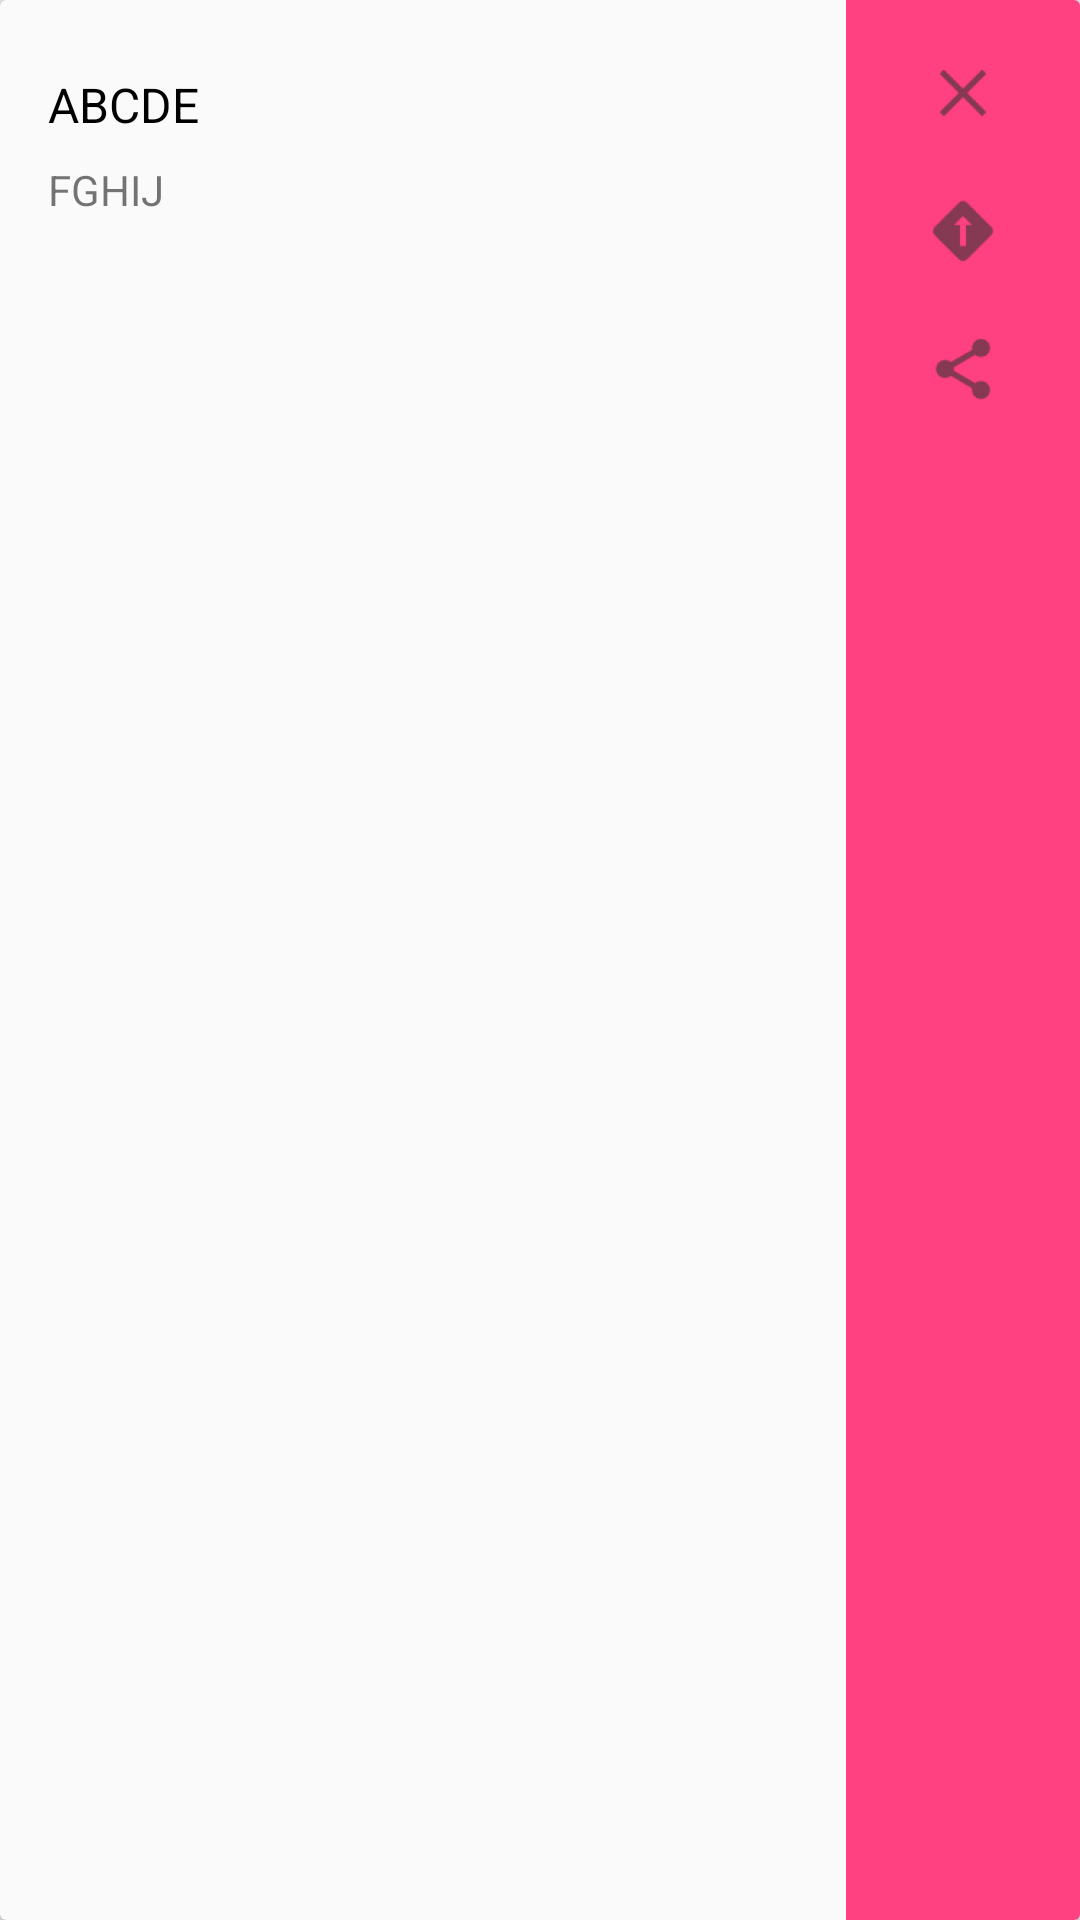

Reconstruct the res/layout file that produces this screen, plus the resources it refers to.
<!-- AndroidManifest.xml: application theme AppTheme -->
<!-- res/layout/card_news.xml -->
<android.support.v7.widget.CardView xmlns:android="http://schemas.android.com/apk/res/android"
    android:layout_width="match_parent"
    android:layout_height="wrap_content"
    xmlns:app="http://schemas.android.com/apk/res-auto"
    app:cardPreventCornerOverlap="true"
    app:cardCornerRadius="2dp"
    app:cardElevation="2dp"
    android:layout_marginLeft="8dp"
    android:layout_marginRight="8dp"
    android:layout_marginTop="8dp"
    app:cardBackgroundColor="@color/colorCardBackground"
    >
    <LinearLayout
        android:layout_width="match_parent"
        android:layout_height="match_parent">
        <RelativeLayout
            android:layout_width="0dp"
            android:layout_height="match_parent"
            android:layout_weight="1"
            android:id="@+id/card_news_title_bar">
            <TextView
                android:layout_width="wrap_content"
                android:layout_height="wrap_content"
                android:layout_alignParentTop="true"
                android:id="@+id/card_news_title"
                android:text="ABCDE"
                style="@style/TitleCard"/>
            <TextView
                android:layout_width="wrap_content"
                android:layout_height="wrap_content"
                android:id="@+id/card_news_date"
                android:text="FGHIJ"
                style="@style/SubtitleCard"
                android:layout_below="@id/card_news_title"/>
        </RelativeLayout>
        <RelativeLayout
            android:id="@+id/card_news_color_bar"
            android:layout_width="wrap_content"
            android:layout_height="match_parent"
            android:background="@color/colorAccent">

            <ImageButton
                android:id="@+id/card_news_dismiss"
                style="@style/ImageButtonCard"
                android:layout_width="30dp"
                android:layout_height="30dp"
                android:layout_alignParentTop="true"
                android:layout_marginBottom="8dp"
                android:layout_marginTop="16dp"
                app:srcCompat="@drawable/ic_delete_card" />

            <ImageButton
                android:id="@+id/card_news_pin"
                style="@style/ImageButtonCard"
                android:layout_width="30dp"
                android:layout_height="30dp"
                android:layout_below="@id/card_news_dismiss"
                android:layout_marginBottom="8dp"
                android:layout_marginTop="8dp"
                app:srcCompat="@drawable/ic_pin_card" />

            <ImageButton
                style="@style/ImageButtonCard"
                android:id="@+id/card_news_share"
                android:layout_width="30dp"
                android:layout_height="30dp"
                android:layout_below="@id/card_news_pin"
                android:layout_marginBottom="16dp"
                android:layout_marginTop="8dp"
                app:srcCompat="@drawable/ic_share_card" />
        </RelativeLayout>
    </LinearLayout>

</android.support.v7.widget.CardView>
<!-- resources referenced by this layout -->
<resources>
  <color name="colorAccent">#FF4081</color>
  <color name="colorCardBackground">#fafafa</color>
  <!-- drawable ic_delete_card: png bitmap (drawable-hdpi, 626 bytes) -->
  <!-- drawable ic_pin_card: png bitmap (drawable-hdpi, 646 bytes) -->
  <!-- drawable ic_share_card: png bitmap (drawable-hdpi, 561 bytes) -->
  <style name="ImageButtonCard">
          <item name="android:background">@color/transparent</item>
          <item name="android:layout_marginLeft">24dp</item>
          <item name="android:layout_marginRight">24dp</item>
      </style>
  <style name="SubtitleCard">
          <item name="android:textSize">14sp</item>
          <item name="android:paddingTop">8dp</item>
          <item name="android:paddingLeft">16dp</item>
          <item name="android:paddingRight">16dp</item>
      </style>
  <style name="TitleCard">
          <item name="android:paddingTop">24dp</item>
          <item name="android:paddingLeft">16dp</item>
          <item name="android:paddingRight">16dp</item>
          <item name="android:textColor">@color/colorBlack</item>
          <item name="android:textSize">16sp</item>
      </style>
  <style name="AppTheme" parent="Theme.AppCompat.Light.NoActionBar">
          <item name="colorPrimary">@color/bgPrimary</item>
          <item name="colorPrimaryDark">@color/bgPrimaryD</item>
          <item name="colorAccent">@color/cyanSecondaryL</item>
          <item name="android:windowBackground">@color/indigo50</item>
          <item name="android:windowContentTransitions">true</item>
      </style>
  <color name="transparent">#00ffffff</color>
  <color name="colorBlack">#000000</color>
  <color name="bgPrimary">#263238</color>
  <color name="bgPrimaryD">#000A12</color>
  <color name="cyanSecondaryL">#5DF2D6</color>
  <color name="indigo50">#E8EAF6</color>
</resources>
